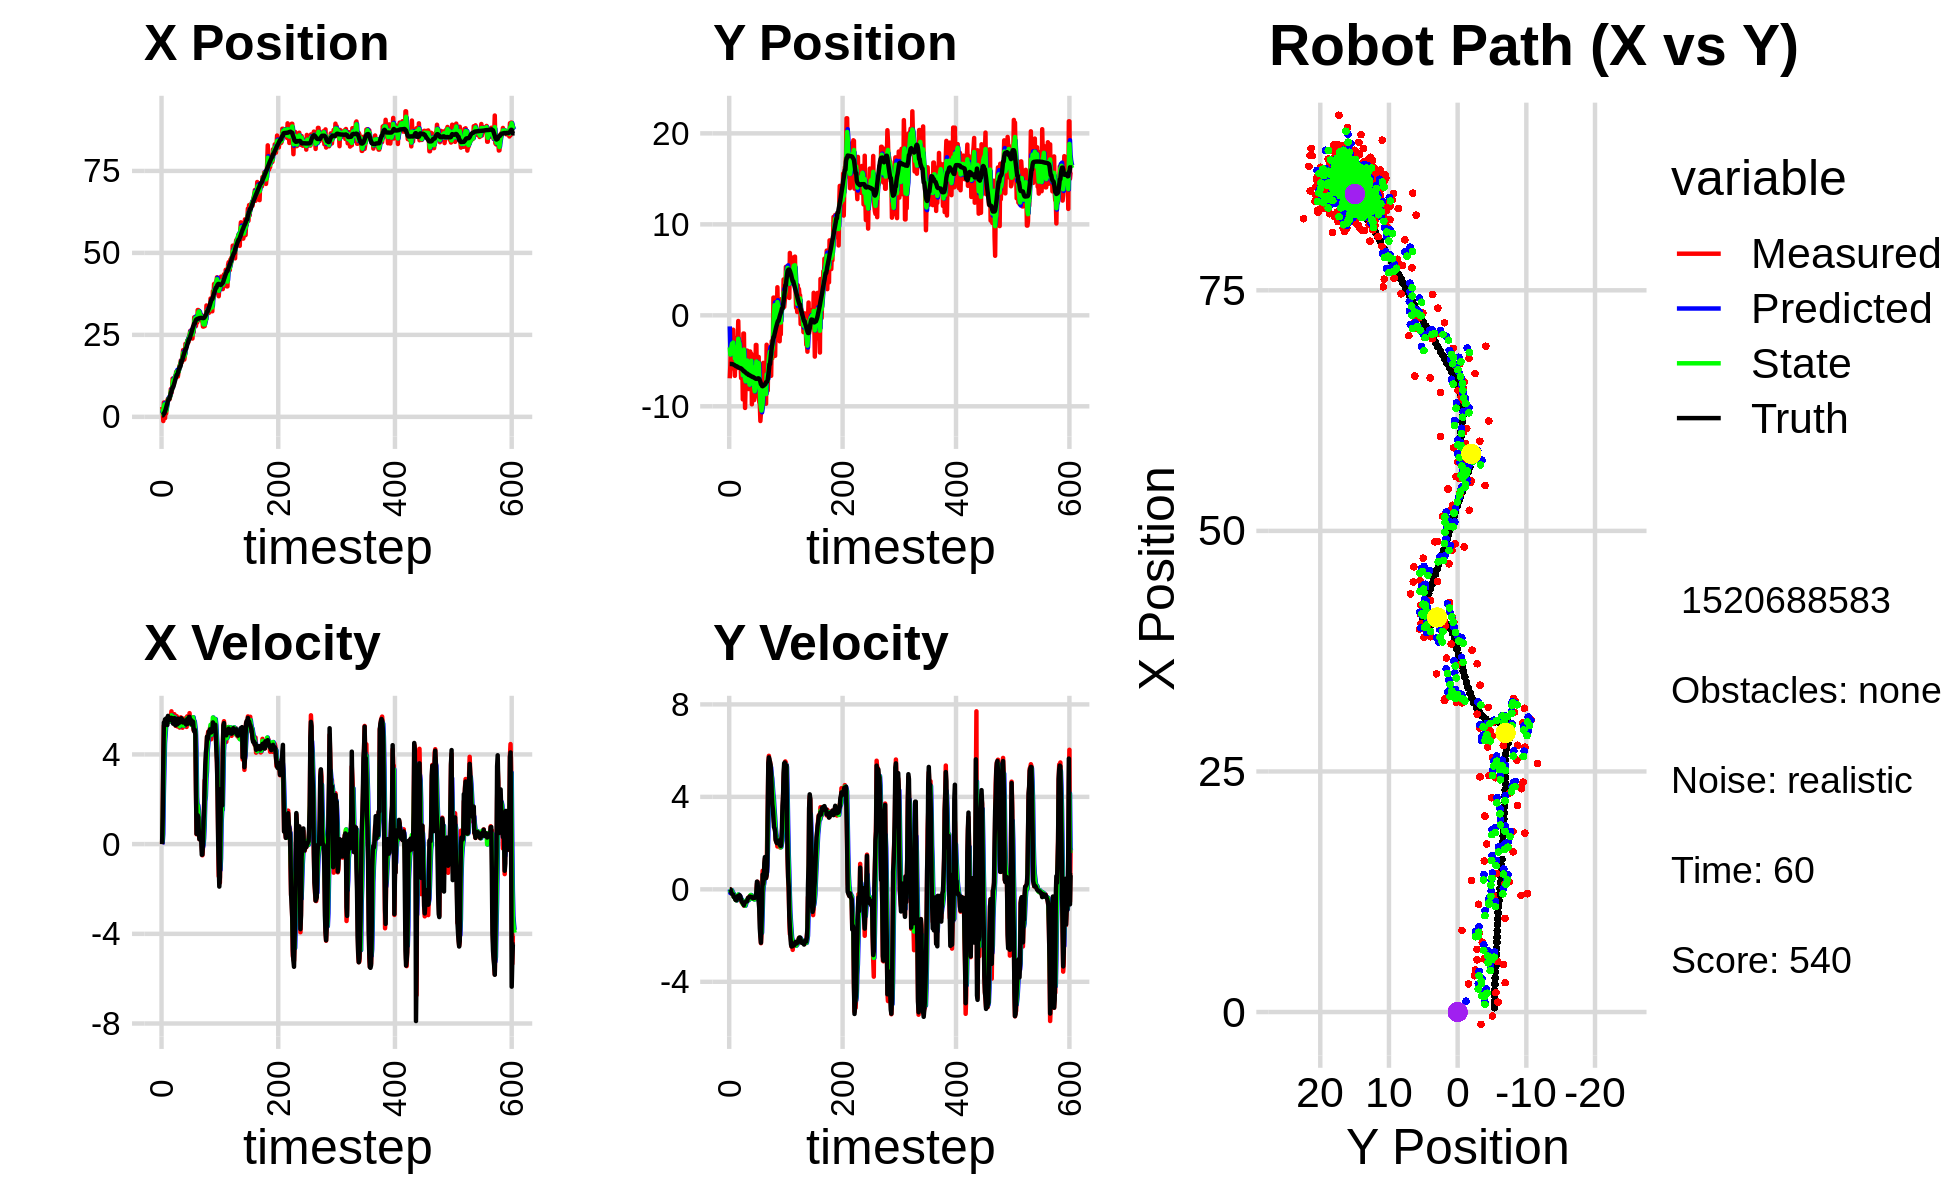

Values plotted in this chart, from the file beside it:
1.682364642650235220e+00, -3.490160345411418064e+00, 0.000000000000000000e+00, -0.000000000000000000e+00, 0.000000000000000000e+00, 0.000000000000000000e+00, 0.000000000000000000e+00, 0.000000000000000000e+00, 1.120890520202251439e+00, -1.215814054536887845e+00, 0.000000000000000000e+00, 0.000000000000000000e+00, 4.427606465943521585e-01, -5.345803736904124470e+00, 0.000000000000000000e+00, 0.000000000000000000e+00, 0.000000000000000000e+00, 3.785955195780843496e-04
3.048541009589948558e+00, -6.921447514741545071e+00, 0.000000000000000000e+00, -0.000000000000000000e+00, 1.120890520202251439e+00, -1.215814054536887845e+00, 0.000000000000000000e+00, 0.000000000000000000e+00, 1.691853684491097631e+00, -3.523322086641767381e+00, 7.090671966185731201e-02, -1.603173990394887449e-01, 4.427606465943521585e-01, -5.345803736904124470e+00, 0.000000000000000000e+00, 0.000000000000000000e+00, 0.000000000000000000e+00, 1.995077809624490328e-06
2.019081771938842529e+00, -5.561826034321861734e+00, 1.242995417719555462e+00, -3.386354217698354409e-03, 1.698944356457283256e+00, -3.539353826545716064e+00, 7.090671966185731201e-02, -1.603173990394887449e-01, 1.951835714087720275e+00, -4.313942798788318100e+00, 4.545547074104435703e-01, -1.156820170480938326e-01, 4.460527304195095466e-01, -5.345804020295648940e+00, 1.199999999999999956e+00, 0.000000000000000000e+00, 1.200000047683715820e+00, 2.724342979490756989e-03
-1.278029262757429008e+00, -3.409437018977775846e+00, 3.705986336604786047e+00, -1.009640283688123009e-02, 1.997291184828764665e+00, -4.325511000493127867e+00, 4.545547074104435703e-01, -1.156820170480938326e-01, 7.925236666484976045e-01, -3.959756259210219564e+00, 2.285458335211945080e+00, -5.427087385284132259e-02, 6.337930561077839142e-01, -5.346384961274074143e+00, 3.600000000000000089e+00, -3.699999999999999817e-02, 3.599999904632568359e+00, 2.724342979490756989e-03
4.368658483421238969e+00, -2.595511256752847551e+00, 5.284317798499802876e+00, -8.490460296246046812e-02, 1.021069500169692112e+00, -3.965183346595503533e+00, 2.285458335211945080e+00, -5.427087385284132259e-02, 3.221651824393973129e+00, -3.434430053286360085e+00, 3.364361474228728000e+00, -3.619135701212754241e-02, 1.109470546602761232e+00, -5.353928386857923272e+00, 5.421000000000000263e+00, -1.580000000000000016e-01, 5.423999786376953125e+00, 1.606589555740356445e-02
4.368658483421238969e+00, -2.595511256752847551e+00, 5.262839653915022176e+00, -1.824078059034365540e-01, 3.558087971816846107e+00, -3.438049188987573057e+00, 3.364361474228728000e+00, -3.619135701212754241e-02, 3.783596010514769237e+00, -3.113393732827767657e+00, 4.501690702942447331e+00, -8.779041220254407696e-02, 1.109470546602761232e+00, -5.353928386857923272e+00, 5.370000000000000107e+00, -1.970000000000000084e-01, 5.373000144958496094e+00, 3.464571014046669006e-02
-4.222164746370223876e-01, -5.063232688083219912e+00, 5.491792289089966417e+00, -2.150148805677307151e-01, 4.233765080809013703e+00, -3.122172774048022070e+00, 4.501690702942447331e+00, -8.779041220254407696e-02, 1.627101751905101867e+00, -3.877830551542982729e+00, 4.878129538262405696e+00, -2.056135837240394282e-01, 1.728714168738274104e+00, -5.374218699793980036e+00, 5.562000000000000277e+00, -2.139999999999999958e-01, 5.565999984741210938e+00, 3.913205489516258240e-02
2.929550290463944329e+00, -1.577974283622542107e+00, 5.491792289089966417e+00, -2.150148805677307151e-01, 2.114914705731342437e+00, -3.898391909915386755e+00, 4.878129538262405696e+00, -2.056135837240394282e-01, 2.395964729490589917e+00, -2.989929286476625592e+00, 5.259344997947533074e+00, -1.723553890441661685e-01, 2.257488430015364589e+00, -5.394891464473262843e+00, 5.560999999999999943e+00, -2.230000000000000038e-01, 5.565999984741210938e+00, 3.913205489516258240e-02
1.037176311070813428e+00, -5.878221893178102064e+00, 5.564469627311524391e+00, -3.258104485954268492e-01, 2.921899229285343402e+00, -3.007164825381042128e+00, 5.259344997947533074e+00, -1.723553890441661685e-01, 1.876916142161509038e+00, -4.126032903073227232e+00, 5.380444446279604165e+00, -3.253876021925276030e-01, 2.896923244725952085e+00, -5.423212998741891333e+00, 5.605999999999999872e+00, -3.200000000000000067e-01, 5.614999771118164062e+00, 5.848515778779983521e-02
3.771850973690717090e+00, -2.470264272420599205e+00, 5.434691783088261730e+00, -3.182117050536172886e-01, 2.414960586789469232e+00, -4.158571663292479847e+00, 5.380444446279604165e+00, -3.253876021925276030e-01, 2.945424978835704088e+00, -3.497678871977502268e+00, 5.465836169081365270e+00, -2.935403772663746080e-01, 3.540577114107318124e+00, -5.459968880727332774e+00, 5.556000000000000050e+00, -3.479999999999999760e-01, 5.566999912261962891e+00, 5.848515778779983521e-02
4.954939007750086333e+00, -6.651582599242420457e+00, 5.421741104517848520e+00, -3.495902586501757336e-01, 3.492008595743840704e+00, -3.527032909704139740e+00, 5.465836169081365270e+00, -2.935403772663746080e-01, 4.314740771962313204e+00, -4.744034692551484689e+00, 5.448724052348413061e+00, -3.992979420828333126e-01, 4.169445216691136658e+00, -5.500172973727599057e+00, 5.312999999999999723e+00, -3.629999999999999893e-01, 5.326000213623046875e+00, 6.439019739627838135e-02
5.522874415469076759e+00, -3.871459246740616589e+00, 5.583365760321614246e+00, -4.181238215724632501e-01, 4.859613177197154243e+00, -4.783964486759767709e+00, 5.448724052348413061e+00, -3.992979420828333126e-01, 5.114141718700107475e+00, -4.427704209307331773e+00, 5.548515721301884085e+00, -3.920046346285877004e-01, 4.794742763680381437e+00, -5.546734334441646652e+00, 5.717999999999999972e+00, -4.500000000000000111e-01, 5.736000061035156250e+00, 7.474789023399353027e-02
5.269423537090439424e+00, -5.814191193223930298e+00, 5.469299178606280343e+00, -4.646351018908072006e-01, 5.668993290830296239e+00, -4.466904672770190210e+00, 5.548515721301884085e+00, -3.920046346285877004e-01, 5.435213700420189475e+00, -4.992842517114832290e+00, 5.514289108129478478e+00, -4.617398714014396832e-01, 5.336273372164527018e+00, -5.592226461522860959e+00, 5.607000000000000206e+00, -4.660000000000000253e-01, 5.625999927520751953e+00, 8.474982529878616333e-02
5.269423537090439424e+00, -5.814191193223930298e+00, 5.469299178606280343e+00, -4.646351018908072006e-01, 5.986642611233137679e+00, -5.039016504254976603e+00, 5.514289108129478478e+00, -4.617398714014396832e-01, 5.702563879569741090e+00, -5.342100518585873203e+00, 5.462716501953506665e+00, -4.771988318042296173e-01, 5.336273372164527018e+00, -5.592226461522860959e+00, 5.607000000000000206e+00, -4.660000000000000253e-01, 5.625999927520751953e+00, 8.474982529878616333e-02
5.429191649330024738e+00, -2.821496562353952076e+00, 5.610137466313579679e+00, -3.492799846944805719e-01, 6.248835529765091934e+00, -5.389820401766296065e+00, 5.462716501953506665e+00, -4.771988318042296173e-01, 5.806572694200083262e+00, -4.386873134061324286e+00, 5.522832584142533641e+00, -3.514549911473738852e-01, 5.967867076521452319e+00, -5.639553860583482958e+00, 5.636999999999999567e+00, -3.509999999999999787e-01, 5.647999763488769531e+00, 6.217846646904945374e-02
6.515129588864770227e+00, -2.811133370399704123e+00, 5.640160475192017131e+00, -2.974746080776498047e-01, 6.358855952614336893e+00, -4.422018633176061364e+00, 5.522832584142533641e+00, -3.514549911473738852e-01, 6.412246587836200717e+00, -3.791049068945714140e+00, 5.590117982804394536e+00, -2.957862049470822430e-01, 6.606256664106796350e+00, -5.679397330752039785e+00, 5.570999999999999730e+00, -2.939999999999999836e-01, 5.578999996185302734e+00, 5.269340053200721741e-02
8.475965917370604785e+00, -6.235560642856174951e-01, 5.649148284350537175e+00, -2.979486451229905186e-01, 6.971258386116639727e+00, -3.820627689440422525e+00, 5.590117982804394536e+00, -2.957862049470822430e-01, 7.820305239995760438e+00, -2.574892614911584054e+00, 5.626918117999225366e+00, -2.232074904720357522e-01, 7.247902095473523154e+00, -5.713942454752632294e+00, 5.528999999999999915e+00, -2.959999999999999853e-01, 5.537000179290771484e+00, 5.269340053200721741e-02
7.263346612489911536e+00, -3.590911583640067128e+00, 5.922522936061377585e+00, -3.169950032307357612e-01, 8.382997051795683774e+00, -2.597213363958787546e+00, 5.626918117999225366e+00, -2.232074904720357522e-01, 7.906601065072257128e+00, -2.987972145863398321e+00, 5.742726387987907799e+00, -2.869164144196401645e-01, 7.777261913464180054e+00, -5.742116646133069047e+00, 5.631999999999999673e+00, -2.829999999999999738e-01, 5.638999938964843750e+00, 5.347261950373649597e-02
8.208276555032467670e+00, -3.153896318292090939e+00, 5.464130714826005430e+00, -2.533243691233547645e-01, 8.480873703871047553e+00, -3.016663787305362554e+00, 5.742726387987907799e+00, -2.869164144196401645e-01, 8.294472474048733446e+00, -3.069444786386864354e+00, 5.614330504497029750e+00, -2.730315350706798982e-01, 8.422956645498672401e+00, -5.773385272384086164e+00, 5.535999999999999588e+00, -2.520000000000000018e-01, 5.541999816894531250e+00, 4.632815718650817871e-02
1.166651815245247015e+01, -5.352104322430986549e+00, 5.417337938955990140e+00, -2.687440004266181681e-01, 8.855905524498435710e+00, -3.096747939893932156e+00, 5.614330504497029750e+00, -2.730315350706798982e-01, 1.000799431750059298e+01, -3.977427572440881853e+00, 5.596584640124294907e+00, -3.147163388301417175e-01, 9.061115444421011134e+00, -5.803975121585534858e+00, 5.570999999999999730e+00, -2.780000000000000249e-01, 5.578000068664550781e+00, 4.956749454140663147e-02
1.166651815245247015e+01, -5.352104322430986549e+00, 5.688587258385853218e+00, -3.760032439489700562e-01, 1.056765278151302212e+01, -4.008899206323896180e+00, 5.596584640124294907e+00, -3.147163388301417175e-01, 1.119187433387583575e+01, -4.533844236918000092e+00, 5.654796875753401508e+00, -3.757172939228488051e-01, 9.061115444421011134e+00, -5.803975121585534858e+00, 5.368000000000000327e+00, -3.559999999999999831e-01, 5.380000114440917969e+00, 6.600181758403778076e-02
9.738322694222340203e+00, -6.897708730691593182e+00, 5.572435360000957516e+00, -4.427932525949728193e-01, 1.175735402145117625e+01, -4.571415966310285128e+00, 5.654796875753401508e+00, -3.757172939228488051e-01, 1.094797801717951735e+01, -5.481530169323409751e+00, 5.563110595153728077e+00, -4.537937470002590401e-01, 9.689102352351280700e+00, -5.842807129877416905e+00, 5.538000000000000256e+00, -4.410000000000000031e-01, 5.556000232696533203e+00, 7.929474115371704102e-02
1.120250821152987619e+01, -3.050630019106740587e+00, 5.793920273099210760e+00, -5.608297635185905960e-01, 1.150428907669489043e+01, -5.526909544023435927e+00, 5.563110595153728077e+00, -4.537937470002590401e-01, 1.136480108543883460e+01, -4.563799697462727956e+00, 5.665498648996817543e+00, -4.525684659245228780e-01, 1.032220286194776904e+01, -5.890715763660189452e+00, 5.621000000000000441e+00, -5.150000000000000133e-01, 5.644999980926513672e+00, 9.649562835693359375e-02
1.213109439648145482e+01, -5.175651477576313830e+00, 5.496410544523785191e+00, -5.806888821633536812e-01, 1.193135095033851556e+01, -4.609056544055180282e+00, 5.665498648996817543e+00, -4.525684659245228780e-01, 1.202716863490953614e+01, -4.833599890030559898e+00, 5.586656977511403888e+00, -5.258127485561923109e-01, 1.096285837931793061e+01, -5.951531276779934210e+00, 5.426999999999999602e+00, -5.560000000000000497e-01, 5.454999923706054688e+00, 1.052582859992980957e-01
1.211824238350496685e+01, -9.238467977016888710e+00, 5.280611532257157847e+00, -5.578899871044837866e-01, 1.258583433266067608e+01, -4.886181164886179040e+00, 5.586656977511403888e+00, -5.258127485561923109e-01, 1.228868358668520600e+01, -6.584017212785500561e+00, 5.429772923254807537e+00, -6.375882519551635541e-01, 1.158329600100584500e+01, -6.016726778011863175e+00, 5.296000000000000263e+00, -5.919999999999999707e-01, 5.328999996185302734e+00, 1.052582859992980957e-01
1.367934387923079065e+01, -1.999816165042016092e+00, 5.313085734075001731e+00, -6.012738874993988070e-01, 1.283166087901068764e+01, -6.647776037981016906e+00, 5.429772923254807537e+00, -6.375882519551635541e-01, 1.318640614046014115e+01, -4.832437189508356212e+00, 5.386626042815848336e+00, -5.266568300926077750e-01, 1.219405382911677727e+01, -6.085826145008807586e+00, 5.347999999999999865e+00, -6.390000000000000124e-01, 5.386000156402587891e+00, 1.126890480518341064e-01
1.367934387923079065e+01, -1.999816165042016092e+00, 5.705536772792628497e+00, -7.055862581410425882e-01, 1.372506874474172633e+01, -4.885102872517617101e+00, 5.386626042815848336e+00, -5.266568300926077750e-01, 1.373830616390526238e+01, -3.763983498378469239e+00, 5.540066168344510267e+00, -5.529651116500939878e-01, 1.281794756710154637e+01, -6.161909864343448007e+00, 5.517999999999999794e+00, -6.879999999999999449e-01, 5.559999942779541016e+00, 1.230422258377075195e-01
1.326762041475732801e+01, -6.803464101039863543e+00, 5.250185805576967901e+00, -6.142822051047748255e-01, 1.429231278073971367e+01, -3.819280009543478460e+00, 5.540066168344510267e+00, -5.529651116500939878e-01, 1.389891790968192353e+01, -4.985655878474669400e+00, 5.392454875942882531e+00, -6.431604878062084918e-01, 1.281794756710154637e+01, -6.161909864343448007e+00, 5.339000000000000412e+00, -5.899999999999999689e-01, 5.370999813079833984e+00, 1.164724379777908325e-01
1.229787772966676229e+01, -1.017917768780048604e+01, 5.629274003460456477e+00, -5.491919040108820260e-01, 1.443816339727621134e+01, -5.049971927255290538e+00, 5.392454875942882531e+00, -6.431604878062084918e-01, 1.328643422031635701e+01, -7.048238731177111305e+00, 5.438714053793030523e+00, -7.076369576520449289e-01, 1.343770235816043268e+01, -6.233356879077666335e+00, 5.594000000000000306e+00, -5.580000000000000515e-01, 5.620999813079833984e+00, 9.725221991539001465e-02
1.354601997211024411e+01, -7.496706412876632086e+00, 5.235548138855478761e+00, -5.269540482206830356e-01, 1.383030562569565980e+01, -7.119002426942316220e+00, 5.438714053793030523e+00, -7.076369576520449289e-01, 1.373054782137543661e+01, -7.261863846098814079e+00, 5.342880462321624613e+00, -6.272612078820497539e-01, 1.407591074710351542e+01, -6.296293304716879646e+00, 5.424000000000000377e+00, -5.440000000000000391e-01, 5.451000213623046875e+00, 1.003114432096481323e-01
1.440663494205320028e+01, -5.644319759368319644e+00, 5.255199123544008977e+00, -5.111598453306875900e-01, 1.426483586760759970e+01, -7.324589966887018910e+00, 5.342880462321624613e+00, -6.272612078820497539e-01, 1.433253617907482536e+01, -6.666534216166505544e+00, 5.304293542287853214e+00, -5.332954191356601426e-01, 1.459489840316324916e+01, -6.348259971841893723e+00, 5.400000000000000355e+00, -5.260000000000000231e-01, 5.426000118255615234e+00, 9.696243703365325928e-02
1.570538997665842018e+01, -3.880934760683138585e+00, 5.196476241696183607e+00, -5.054480200511796140e-01, 1.486296553330361014e+01, -6.719863758080071747e+00, 5.304293542287853214e+00, -5.332954191356601426e-01, 1.521953072739458612e+01, -5.611200209312082521e+00, 5.255024807447409962e+00, -4.615994538625183274e-01, 1.521827334220237482e+01, -6.408587979074566121e+00, 5.573999999999999844e+00, -5.250000000000000222e-01, 5.598999977111816406e+00, 9.696243703365325928e-02
1.570538997665842018e+01, -3.880934760683138585e+00, 5.397425867110979603e+00, -4.830699964241023658e-01, 1.574503320813932739e+01, -5.657360154698334753e+00, 5.255024807447409962e+00, -4.615994538625183274e-01, 1.573922409341244766e+01, -4.964958138952709987e+00, 5.325723553462460735e+00, -4.340916861281980954e-01, 1.521827334220237482e+01, -6.408587979074566121e+00, 5.576999999999999957e+00, -4.989999999999999991e-01, 5.598999977111816406e+00, 8.926223963499069214e-02
1.719057410986036416e+01, -7.366267964977907923e+00, 5.654689532846214561e+00, -4.297991744824064542e-01, 1.627179644875869258e+01, -5.008367307565530169e+00, 5.325723553462460735e+00, -4.340916861281980954e-01, 1.662924912057759386e+01, -5.928446231441591330e+00, 5.468915645133360037e+00, -4.804576020621332821e-01, 1.585591334139076558e+01, -6.464943573438018731e+00, 5.578000000000000291e+00, -3.739999999999999991e-01, 5.590000152587890625e+00, 7.586169987916946411e-02
1.665350249458793286e+01, -8.093148396536811617e+00, 5.541512954336054619e+00, -3.569914289776456306e-01, 1.717614068509092817e+01, -5.976491991647804980e+00, 5.468915645133360037e+00, -4.804576020621332821e-01, 1.690051006605200712e+01, -6.799240302431439176e+00, 5.482083447357802619e+00, -4.645649896741160245e-01, 1.702779406308207300e+01, -6.546710417341203403e+00, 5.615999999999999659e+00, -3.639999999999999902e-01, 5.626999855041503906e+00, 6.433239579200744629e-02
1.665350249458793286e+01, -8.093148396536811617e+00, 5.316596398448480976e+00, -3.484070431178161176e-01, 1.744871841078778729e+01, -6.845696801398850617e+00, 5.482083447357802619e+00, -4.645649896741160245e-01, 1.712674311273491767e+01, -7.329626002289698405e+00, 5.416487325532500563e+00, -4.334355505664210240e-01, 1.702779406308207300e+01, -6.546710417341203403e+00, 5.442999999999999616e+00, -3.569999999999999840e-01, 5.453999996185302734e+00, 6.543840467929840088e-02
1.876890248129949512e+01, -8.042821334425021007e+00, 5.189418003040467298e+00, -2.985704503603429649e-01, 1.766839184528816631e+01, -7.372969557346340075e+00, 5.416487325532500563e+00, -4.334355505664210240e-01, 1.823806442208845624e+01, -7.631085601566925725e+00, 5.353420546333015118e+00, -3.809531916887070047e-01, 1.765965670384842312e+01, -6.587707803447326427e+00, 5.551000000000000156e+00, -3.130000000000000004e-01, 5.559999942779541016e+00, 5.747111886739730835e-02
2.036789935882160307e+01, -3.974574493067456693e+00, 5.341463497446022224e+00, -3.021037653194548755e-01, 1.877340647672175677e+01, -7.669180920735796825e+00, 5.353420546333015118e+00, -3.809531916887070047e-01, 1.944942545008378332e+01, -6.225502947116119401e+00, 5.326380010939065990e+00, -2.658757351622069165e-01, 1.829542559438669969e+01, -6.624288962264846425e+00, 5.421999999999999709e+00, -3.130000000000000004e-01, 5.431000232696533203e+00, 5.649804696440696716e-02
1.746568590409811961e+01, -4.221614644999855059e+00, 5.496216390445304967e+00, -3.108563163181681799e-01, 1.998206345117769089e+01, -6.252090520632339832e+00, 5.326380010939065990e+00, -2.658757351622069165e-01, 1.865229623210698406e+01, -5.461068893645538047e+00, 5.280631167269121740e+00, -2.449160582775373463e-01, 1.891949862252277725e+01, -6.660224006523495888e+00, 5.504999999999999893e+00, -3.360000000000000209e-01, 5.514999866485595703e+00, 5.649804696440696716e-02
1.746568590409811961e+01, -4.221614644999855059e+00, 5.600647193869361828e+00, -3.406944301566561806e-01, 1.918035934883389615e+01, -5.485560499473291607e+00, 5.280631167269121740e+00, -2.449160582775373463e-01, 1.842803374748060818e+01, -4.994703302844132331e+00, 5.448153980961107479e+00, -2.656714519985691747e-01, 1.955103510683668588e+01, -6.698111938008256772e+00, 5.504999999999999893e+00, -3.300000000000000155e-01, 5.493000030517578125e+00, 6.075639277696609497e-02
1.858829182452603845e+01, -9.779286788472902003e+00, 5.575260689767358890e+00, -3.296872263774854872e-01, 1.897284914557672053e+01, -5.021270448043988921e+00, 5.448153980961107479e+00, -2.656714519985691747e-01, 1.878019143326385532e+01, -6.878941540768063412e+00, 5.493850008451827804e+00, -3.983499843038806887e-01, 2.007448595778378930e+01, -6.729213879576048107e+00, 5.448999999999999844e+00, -3.270000000000000129e-01, 5.459000110626220703e+00, 5.906517431139945984e-02
2.227050405739584704e+01, -4.959412621155139256e+00, 5.578219070124265322e+00, -3.627309080222049231e-01, 1.932957643410903970e+01, -6.918776539198451481e+00, 5.493850008451827804e+00, -3.983499843038806887e-01, 2.059385891859784579e+01, -6.153347861396591512e+00, 5.468243563431758325e+00, -3.401465675055406201e-01, 2.070070093868205063e+01, -6.770130680261299716e+00, 5.458999999999999631e+00, -3.669999999999999929e-01, 5.471000194549560547e+00, 6.493487209081649780e-02
2.227050405739584704e+01, -4.959412621155139256e+00, 5.488842534400885320e+00, -3.944797072498223978e-01, 2.114068327494102206e+01, -6.187362518147145884e+00, 5.468243563431758325e+00, -3.401465675055406201e-01, 2.173845452717477400e+01, -5.709612613596684483e+00, 5.546716251185483948e+00, -3.409600729775646433e-01, 2.070070093868205063e+01, -6.770130680261299716e+00, 5.336000000000000298e+00, -3.880000000000000115e-01, 5.349999904632568359e+00, 7.174602150917053223e-02
2.147143560692761000e+01, -8.702432201121762745e+00, 5.225013278330489008e+00, -3.686181792711528127e-01, 2.229312615229332195e+01, -5.743708620894440564e+00, 5.546716251185483948e+00, -3.409600729775646433e-01, 2.195119245126930707e+01, -6.898874085007646428e+00, 5.431226976225644876e+00, -4.161406932000547565e-01, 2.131774538801236574e+01, -6.814345048014837758e+00, 5.469000000000000306e+00, -3.709999999999999964e-01, 5.480999946594238281e+00, 7.043205946683883667e-02
2.321068686243188495e+01, -9.317779229480626313e+00, 5.697635592658267356e+00, -3.600429368893072746e-01, 2.249431514889187156e+01, -6.940488154327652204e+00, 5.431226976225644876e+00, -4.161406932000547565e-01, 2.289117748613153580e+01, -7.866588464380069645e+00, 5.619587127660323311e+00, -4.387540349843525034e-01, 2.194312685736348811e+01, -6.857849047680995014e+00, 5.575000000000000178e+00, -3.509999999999999787e-01, 5.586999893188476562e+00, 6.310772895812988281e-02
2.336319667141698631e+01, -9.034835026487735732e+00, 5.338365192613061083e+00, -3.675000326560234343e-01, 2.345313619889756751e+01, -7.910463867878505084e+00, 5.619587127660323311e+00, -4.387540349843525034e-01, 2.342596874976016608e+01, -8.347445853673928440e+00, 5.504985874375171839e+00, -4.271916996514427689e-01, 2.247300738121412422e+01, -6.891837047237424407e+00, 5.366999999999999993e+00, -3.689999999999999947e-01, 5.379000186920166016e+00, 6.873286515474319458e-02
2.276281407490396091e+01, -7.601264582734735598e+00, 5.482478838759721640e+00, -3.398163001063448929e-01, 2.397646733719768264e+01, -8.390165023639072572e+00, 5.504985874375171839e+00, -4.271916996514427689e-01, 2.334335214832243821e+01, -8.080298584482827451e+00, 5.414685198491277163e+00, -3.673943687163824801e-01, 2.309130019016250301e+01, -6.934173749451165492e+00, 5.491999999999999993e+00, -3.400000000000000244e-01, 5.501999855041503906e+00, 6.190304458141326904e-02
2.444484347113515099e+01, -3.255475805129993905e+00, 5.450540066248604987e+00, -3.378366635543648133e-01, 2.388482066817156735e+01, -8.117038021354465727e+00, 5.414685198491277163e+00, -3.673943687163824801e-01, 2.413178951231094871e+01, -6.219401035848165726e+00, 5.413350214768867907e+00, -2.513862715905439416e-01, 2.372911089720522781e+01, -6.971766517664236495e+00, 5.668999999999999595e+00, -2.710000000000000187e-01, 5.675000190734863281e+00, 6.190304458141326904e-02
2.444484347113515099e+01, -3.255475805129993905e+00, 5.839658678823335336e+00, -1.251736820280587303e-01, 2.467312453378783488e+01, -6.244539663007220298e+00, 5.413350214768867907e+00, -2.513862715905439416e-01, 2.458541560980600948e+01, -5.075372529221186646e+00, 5.631114298250436079e+00, -1.260080712291950511e-01, 2.372911089720522781e+01, -6.971766517664236495e+00, 5.674000000000000377e+00, -1.189999999999999947e-01, 5.675000190734863281e+00, 2.143182046711444855e-02
2.618462246656167380e+01, -8.619881795182411821e+00, 5.484408498485818129e+00, 2.477113413108618656e-01, 2.514852703963105185e+01, -5.087973336344106201e+00, 5.631114298250436079e+00, -1.260080712291950511e-01, 2.561680316720141093e+01, -6.456969634051798579e+00, 5.539159861821812747e+00, -1.607639022429163678e-02, 2.436523646113178643e+01, -6.981617138462808292e+00, 5.501000000000000334e+00, 3.330000000000000182e-01, 5.511000156402587891e+00, -4.513578861951828003e-02
2.434885639018449410e+01, -5.539872215726679983e+00, 5.390008814175264895e+00, 3.283382601544140300e-01, 2.617071915338359389e+01, -6.458577273074228131e+00, 5.539159861821812747e+00, -1.607639022429163678e-02, 2.522545290116832462e+01, -6.091884799102251336e+00, 5.333617703110906660e+00, 1.731714701815901813e-01, 2.499323385984998325e+01, -6.953184531539013058e+00, 5.538000000000000256e+00, 3.119999999999999996e-01, 5.546000003814697266e+00, -6.084090843796730042e-02
2.645521843460338118e+01, -5.063538358839735132e+00, 5.375924957464214060e+00, -2.839141448610791110e-02, 2.575881467147941351e+01, -6.074567652084092551e+00, 5.333617703110906660e+00, 1.731714701815901813e-01, 2.607166773486434863e+01, -5.684983678170882015e+00, 5.328213616700390176e+00, 9.519295296529575734e-02, 2.552287596501534139e+01, -6.925171897913861230e+00, 5.525000000000000355e+00, -1.049999999999999961e-01, 5.526000022888183594e+00, 5.281165707856416702e-03
2.456332320028344185e+01, -4.574264571917554534e+00, 5.549118708736445527e+00, -4.818541985486167190e-01, 2.660448909653438676e+01, -5.675464382874352509e+00, 5.328213616700390176e+00, 9.519295296529575734e-02, 2.557665524889128861e+01, -5.259707743243096978e+00, 5.308444758182571555e+00, -1.661267704275860291e-01, 2.615790575794459016e+01, -6.932508753074982266e+00, 5.333999999999999631e+00, -5.430000000000000382e-01, 5.361999988555908203e+00, 8.661709725856781006e-02
2.388411349098683445e+01, -9.520867870297415436e+00, 5.459455959163202365e+00, -4.740683906387480051e-01, 2.610749972470954461e+01, -5.276320420285856017e+00, 5.308444758182571555e+00, -1.661267704275860291e-01, 2.509355870801815769e+01, -6.939914826456505814e+00, 5.445017186066136716e+00, -4.064210065226632196e-01, 2.677216452390481649e+01, -6.990944430874011850e+00, 5.402999999999999581e+00, -8.259999999999999565e-01, 5.465000152587890625e+00, 8.661709725856781006e-02
2.752371327609629503e+01, -9.796707199325252802e+00, 5.586895911113362700e+00, -1.109509444875349304e+00, 2.563806042662477225e+01, -6.980556927108771959e+00, 5.445017186066136716e+00, -4.064210065226632196e-01, 2.660241136551902130e+01, -8.096179568074694188e+00, 5.656589992960423530e+00, -8.123538121520967881e-01, 2.739502638631792664e+01, -7.124180363322789589e+00, 5.458999999999999631e+00, -1.683999999999999941e+00, 5.712999820709228516e+00, 1.960407644510269165e-01
2.581125658791447819e+01, -1.161678068424502719e+01, 5.073596556966464277e+00, -1.863503486759909844e+00, 2.716807036481506543e+01, -8.177414949289904200e+00, 5.656589992960423530e+00, -8.123538121520967881e-01, 2.655745600621986213e+01, -9.544861082033444077e+00, 5.469583079164300088e+00, -1.401507546057368270e+00, 2.790228289378300985e+01, -7.309478685824532640e+00, 5.136999999999999567e+00, -2.043000000000000149e+00, 5.528999805450439453e+00, 3.519980013370513916e-01
3.036228376675061114e+01, -1.072447352243821328e+01, 5.069102055200540136e+00, -2.330117016674757124e+00, 2.710441431413629232e+01, -9.685011836639180416e+00, 5.469583079164300088e+00, -1.401507546057368270e+00, 2.872577247246071153e+01, -1.011291031095048787e+01, 5.480940369350762786e+00, -1.881097734320471782e+00, 2.848119562928006943e+01, -7.571466253824586268e+00, 5.027999999999999581e+00, -2.310000000000000053e+00, 5.532999992370605469e+00, 4.308668076992034912e-01
3.036228376675061114e+01, -1.072447352243821328e+01, 5.033933693427643519e+00, -1.858351272871515247e+00, 2.927386650939578772e+01, -1.030102008438253591e+01, 5.480940369350762786e+00, -1.881097734320471782e+00, 2.978182930339904644e+01, -1.046568784159660837e+01, 5.262186546923711461e+00, -1.878776117926121314e+00, 2.848119562928006943e+01, -7.571466253824586268e+00, 5.097999999999999865e+00, -1.465000000000000080e+00, 5.304999828338623047e+00, 3.536451160907745361e-01
3.002705729029364790e+01, -9.489415572694047896e+00, 4.889357333540878869e+00, -3.227782513597633463e-01, 3.030804795809141794e+01, -1.065356545338921990e+01, 5.262186546923711461e+00, -1.878776117926121314e+00, 3.014904601449312693e+01, -1.016189204874550533e+01, 5.034399786751897032e+00, -1.087449221565831348e+00, 2.906451910730148214e+01, -7.770745323200463517e+00, 4.863999999999999879e+00, -6.290000000000000036e-01, 4.905000209808349609e+00, 6.592084467411041260e-02
2.771671038914710650e+01, -8.731784031804213697e+00, 2.490754122052682984e+00, 8.030152193843946851e-01, 3.065248599316831601e+01, -1.027063697090208905e+01, 5.034399786751897032e+00, -1.087449221565831348e+00, 2.931303206311071463e+01, -9.624421108656346036e+00, 4.127010224013229589e+00, -1.248656613340631827e-01, 2.954945677562252015e+01, -7.793589160699002427e+00, 2.422000000000000153e+00, 6.390000000000000124e-01, 2.505000114440917969e+00, -3.118770718574523926e-01
3.014768004430147741e+01, -5.227352187578961029e+00, 4.396783510083831503e-01, 2.207871396322043100e-01, 2.972573308551203652e+01, -9.636907674789751965e+00, 4.127010224013229589e+00, -1.248656613340631827e-01, 2.977133760537788731e+01, -7.908181297624921058e+00, 2.102353675927203458e+00, 1.382270825372837741e-01, 2.974063318988311622e+01, -7.735758350404804418e+00, 4.600000000000000200e-01, 2.310000000000000109e-01, 5.149999856948852539e-01, -4.653709530830383301e-01
... 545 more rows
